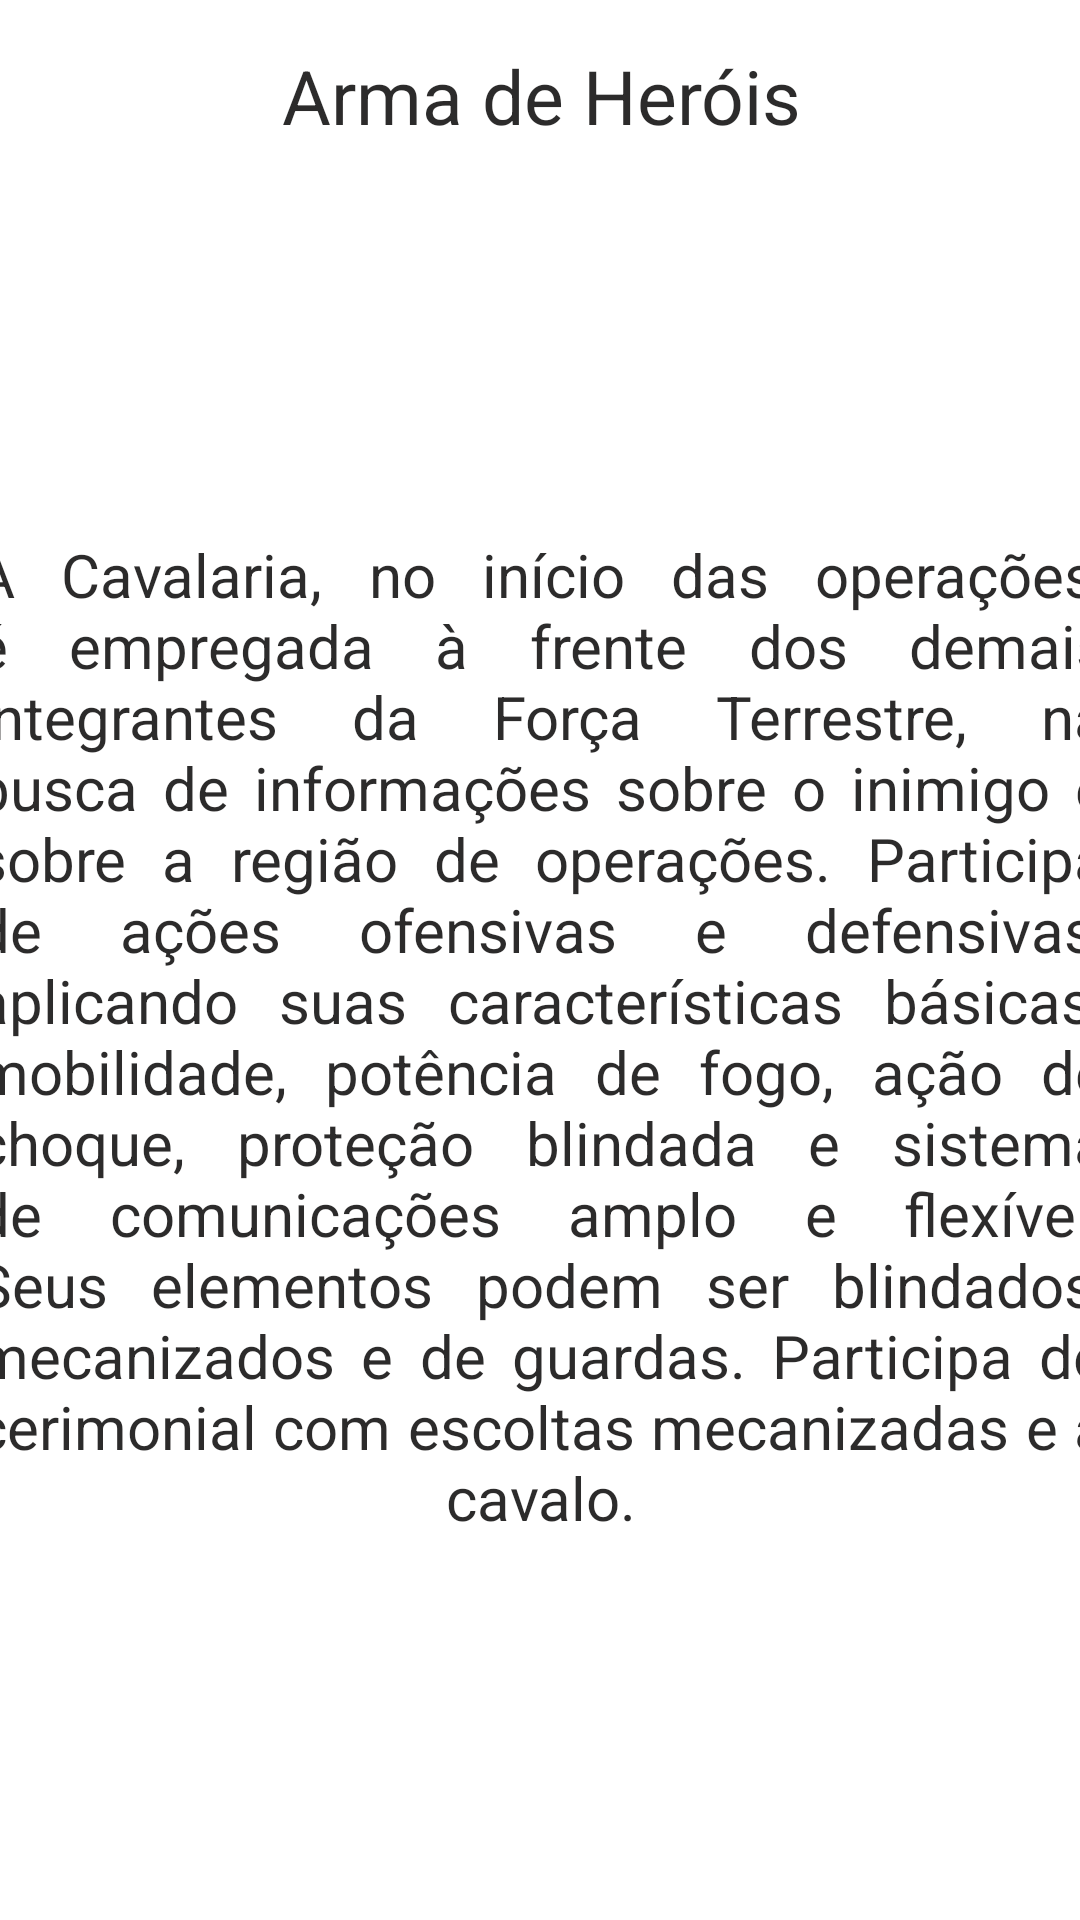

Reconstruct the res/layout file that produces this screen, plus the resources it refers to.
<!-- AndroidManifest.xml: application theme Theme.Prova2 -->
<!-- res/layout/activity_topico2.xml -->
<?xml version="1.0" encoding="utf-8"?>
<androidx.constraintlayout.widget.ConstraintLayout xmlns:android="http://schemas.android.com/apk/res/android"
    xmlns:app="http://schemas.android.com/apk/res-auto"
    xmlns:tools="http://schemas.android.com/tools"
    android:layout_width="match_parent"
    android:layout_height="match_parent"
    tools:context=".Topicos.Topico2Activity">


    <ImageView
        android:id="@+id/imageView3"
        android:layout_width="409dp"
        android:layout_height="234dp"
        android:layout_alignParentTop="true"
        android:layout_alignParentBottom="true"
        app:layout_constraintBottom_toBottomOf="parent"
        app:layout_constraintEnd_toEndOf="parent"
        app:layout_constraintHorizontal_bias="0.5"
        app:layout_constraintStart_toStartOf="parent"
        app:layout_constraintTop_toTopOf="parent"
        app:layout_constraintVertical_bias="0.034"
        app:srcCompat="@drawable/cav" />

    <TextView
        android:id="@+id/textView3"
        android:layout_width="394dp"
        android:layout_height="39dp"
        android:layout_centerInParent="true"
        android:text="Arma de Heróis"
        android:textAlignment="center"
        android:textColor="#E6151414"
        android:textColorHint="#E6151414"
        android:textSize="25sp"
        app:layout_constraintBottom_toBottomOf="parent"
        app:layout_constraintEnd_toEndOf="parent"
        app:layout_constraintStart_toStartOf="parent"
        app:layout_constraintTop_toTopOf="parent"
        app:layout_constraintVertical_bias="0.025" />

    <TextView
        android:id="@+id/textView"
        android:layout_width="377dp"
        android:layout_height="466dp"
        android:layout_marginTop="228dp"
        android:justificationMode="inter_word"
        android:text="@string/Texto2"
        android:textAlignment="center"
        android:textAllCaps="false"
        android:textColor="#E6151414"
        android:textColorHint="#E6151414"
        android:textSize="20sp"
        app:layout_constraintBottom_toBottomOf="parent"
        app:layout_constraintEnd_toEndOf="parent"
        app:layout_constraintHorizontal_bias="0.5"
        app:layout_constraintStart_toStartOf="parent"
        app:layout_constraintTop_toTopOf="@+id/imageView3"
        app:layout_constraintVertical_bias="0.944" />

</androidx.constraintlayout.widget.ConstraintLayout>
<!-- resources referenced by this layout -->
<resources>
  <string name="Texto2">A Cavalaria, no início das operações, é empregada à frente dos demais integrantes da Força Terrestre, na busca de informações sobre o inimigo e sobre a região de operações. Participa de ações ofensivas e defensivas, aplicando suas características básicas: mobilidade, potência de fogo, ação de choque, proteção blindada e sistema de comunicações amplo e flexível. Seus elementos podem ser blindados, mecanizados e de guardas. Participa do cerimonial com escoltas mecanizadas e a cavalo.
      </string>
  <style name="Theme.Prova2" parent="Theme.MaterialComponents.DayNight.DarkActionBar">
          
          <item name="colorPrimary">@color/VerdeOliva</item>
          <item name="colorPrimaryVariant">@color/VerdeOliva</item>
          <item name="colorOnPrimary">@color/white</item>
          
          <item name="colorSecondary">@color/teal_200</item>
          <item name="colorSecondaryVariant">@color/teal_700</item>
          <item name="colorOnSecondary">@color/black</item>
          
          <item name="android:statusBarColor">?attr/colorPrimaryVariant</item>
          
      </style>
  <color name="VerdeOliva">#556b2f</color>
  <color name="white">#FFFFFFFF</color>
  <color name="teal_200">#FF03DAC5</color>
  <color name="teal_700">#FF018786</color>
  <color name="black">#FF000000</color>
</resources>
